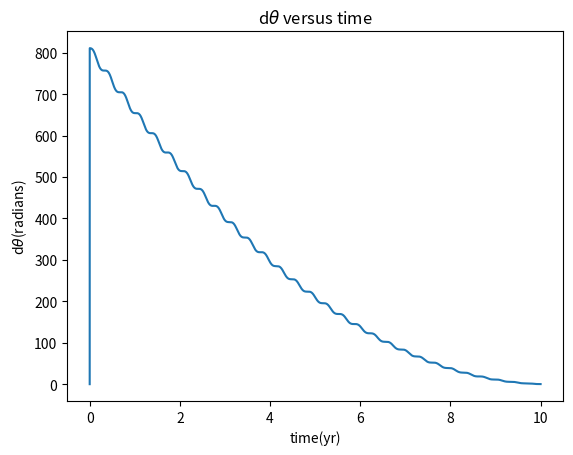

This chart was generated by the following Python code:
import numpy as np
import matplotlib.pyplot as plt
class State:
    def __init__(self):
        self.ax = [0.0]
        self.ay = [0.0]
        self.vx = [0.0]
        self.vy = [2 * np.pi]
        self.x = [1.0]
        self.y = [0.0]
        self.r = [np.sqrt(self.x[-1]**2 + self.y[-1]**2)]
        pass
    ax = []
    ay = []
    vx = []
    vy = []
    x = []
    y = []
    r = []

Com = State()
Com.__init__()
m1 = State()
r1 = 0.01
m2 = State()
r2 = 0.02
tau = 0.001
t = [0]
beta = [0]
omega = [0]
theta = [0.5 * np.pi]

for i in range(10000):
    # position of center of mass
    Com.r.append(np.sqrt(Com.x[-1] ** 2 + Com.y[-1] ** 2))
    Com.ax.append(-4 * np.pi ** 2 * Com.x[-1] / Com.r[-1] ** 3)
    Com.ay.append(-4 * np.pi ** 2 * Com.y[-1] / Com.r[-1] ** 3)
    Com.vx.append(Com.vx[-1] + tau * Com.ax[-1])
    Com.vy.append(Com.vy[-1] + tau * Com.ay[-1])
    Com.x.append(Com.x[-1] + Com.vx[-1] * tau)
    Com.y.append(Com.y[-1] + Com.vy[-1] * tau)
    beta.append(-3 * 4 * np.pi ** 2 * (Com.x[-1] * np.sin(theta[-1]) - Com.y[-1] * np.cos(theta[-1])) * (Com.x[-1] * np.cos(theta[-1]) + Com.y[-1] * np.sin(theta[-1])))
    omega.append(omega[-1] + tau * beta[-1])
    theta.append(theta[-1] + tau * omega[-1])
    t.append(t[-1] + tau)
    # position of m1 & m2
    m1.x.append(Com.x[-1] + r1 * np.cos(theta[-1]))
    m1.y.append(Com.y[-1] + r1 * np.sin(theta[-1]))
    m2.x.append(Com.x[-1] + r2 * np.cos(theta[-1] + np.pi))
    m2.y.append(Com.y[-1] + r2 * np.sin(theta[-1] + np.pi))

class State_1:
    def __init1__(self):
        self.ax1 = [0.0]
        self.ay1 = [0.0]
        self.vx1 = [0.0]
        self.vy1 = [2 * np.pi]
        self.x1 = [1.0]
        self.y1 = [0.0]
        self.r1 = [np.sqrt(self.x1[-1]**2 + self.y1[-1]**2)]
        pass
    ax1 = []
    ay1 = []
    vx1 = []
    vy1 = []
    x1 = []
    y1 = []
    r1 = []

Com1 = State_1()
Com1.__init1__()
m1_new = State_1()
r1 = 0.01
m2_new = State()
r2 = 0.02
tau = 0.001
t = [0]
beta = [0]
omega = [0]
theta1 = [0.5 * np.pi-0.1]
dtheta = [0]

for i in range(10000):
    # position of center of mass
    Com1.r1.append(np.sqrt(Com1.x1[-1] ** 2 + Com1.y1[-1] ** 2))
    Com1.ax1.append(-4 * np.pi ** 2 * Com1.x1[-1] / Com1.r1[-1] ** 3)
    Com1.ay1.append(-4 * np.pi ** 2 * Com1.y1[-1] / Com1.r1[-1] ** 3)
    Com1.vx1.append(Com1.vx1[-1] + tau * Com1.ax1[-1])
    Com1.vy1.append(Com1.vy1[-1] + tau * Com1.ay1[-1])
    Com1.x1.append(Com1.x1[-1] + Com1.vx1[-1] * tau)
    Com1.y1.append(Com1.y1[-1] + Com1.vy1[-1] * tau)
    beta.append(-3 * 4 * np.pi ** 2 * (Com1.x1[-1] * np.sin(theta1[-1]) - Com1.y1[-1] * np.cos(theta1[-1])) * (Com1.x1[-1] * np.cos(theta1[-1]) + Com1.y1[-1] * np.sin(theta1[-1])))
    omega.append(omega[-1] + tau * beta[-1])
    theta1.append(theta1[-1] + tau * omega[-1])
    t.append(t[-1] + tau)
    dtheta.append((theta[-1]-theta1[-1])*(theta[-1]-theta1[-1]))
    # position of m1 & m2
   # m1_new.x1.append(Com1.x1[-1] + r1 * np.cos(theta1[-1]))
    #m1_new.y1.append(Com1.y1[-1] + r1 * np.sin(theta1[-1]))
    #m2_new.x1.append(Com1.x1[-1] + r2 * np.cos(theta1[-1] + np.pi))
    #m2_new.y1.append(Com1.y1[-1] + r2 * np.sin(theta1[-1] + np.pi))


def plot_COM():
    plt.figure(figsize=(7,7), dpi=80)
    plt.xlim(-1.5,1.5)
    plt.ylim(-1.5,1.5)
    plt.title('Orbit of COM')
    plt.xlabel(r'$x_c /HU$')
    plt.ylabel(r'$y_c /HU$')
    plt.plot(Com.x,Com.y,color="red",  linewidth=1, linestyle="-",label="COM Orbit")
    plt.legend(loc='lower right')
    plt.xticks(np.linspace(-1.5, 1.5, 4, endpoint=True))
    plt.yticks(np.linspace(-1.5, 1.5, 4, endpoint=True))
    plt.savefig('figure_1')
    plt.show()

def plot_omega():
    plt.plot(t,omega)
    plt.title(r'$\omega$ versus time')
    plt.xlabel('time(yr)')
    plt.ylabel(r'$\omega$(radians/yr)')
    #plt.savefig('figure_2')
    plt.show()

def plot_theta():
    plt.plot(t,theta)
    plt.savefig('figure_3')
    plt.show()

def plot_m1m2():
    plt.plot(m1.x,m1.y)
    plt.plot(m2.x,m2.y)
    #plt.savefig('figure_6')
    plt.show()
    
def plot_dtheta():
    plt.plot(t,dtheta)
    plt.title(r'd$\theta$ versus time')
    plt.xlabel('time(yr)')
    plt.ylabel(r'd$\theta$(radians)')
    plt.savefig('figure_circal_dtheta')
    plt.show()
    
    
plot_dtheta()